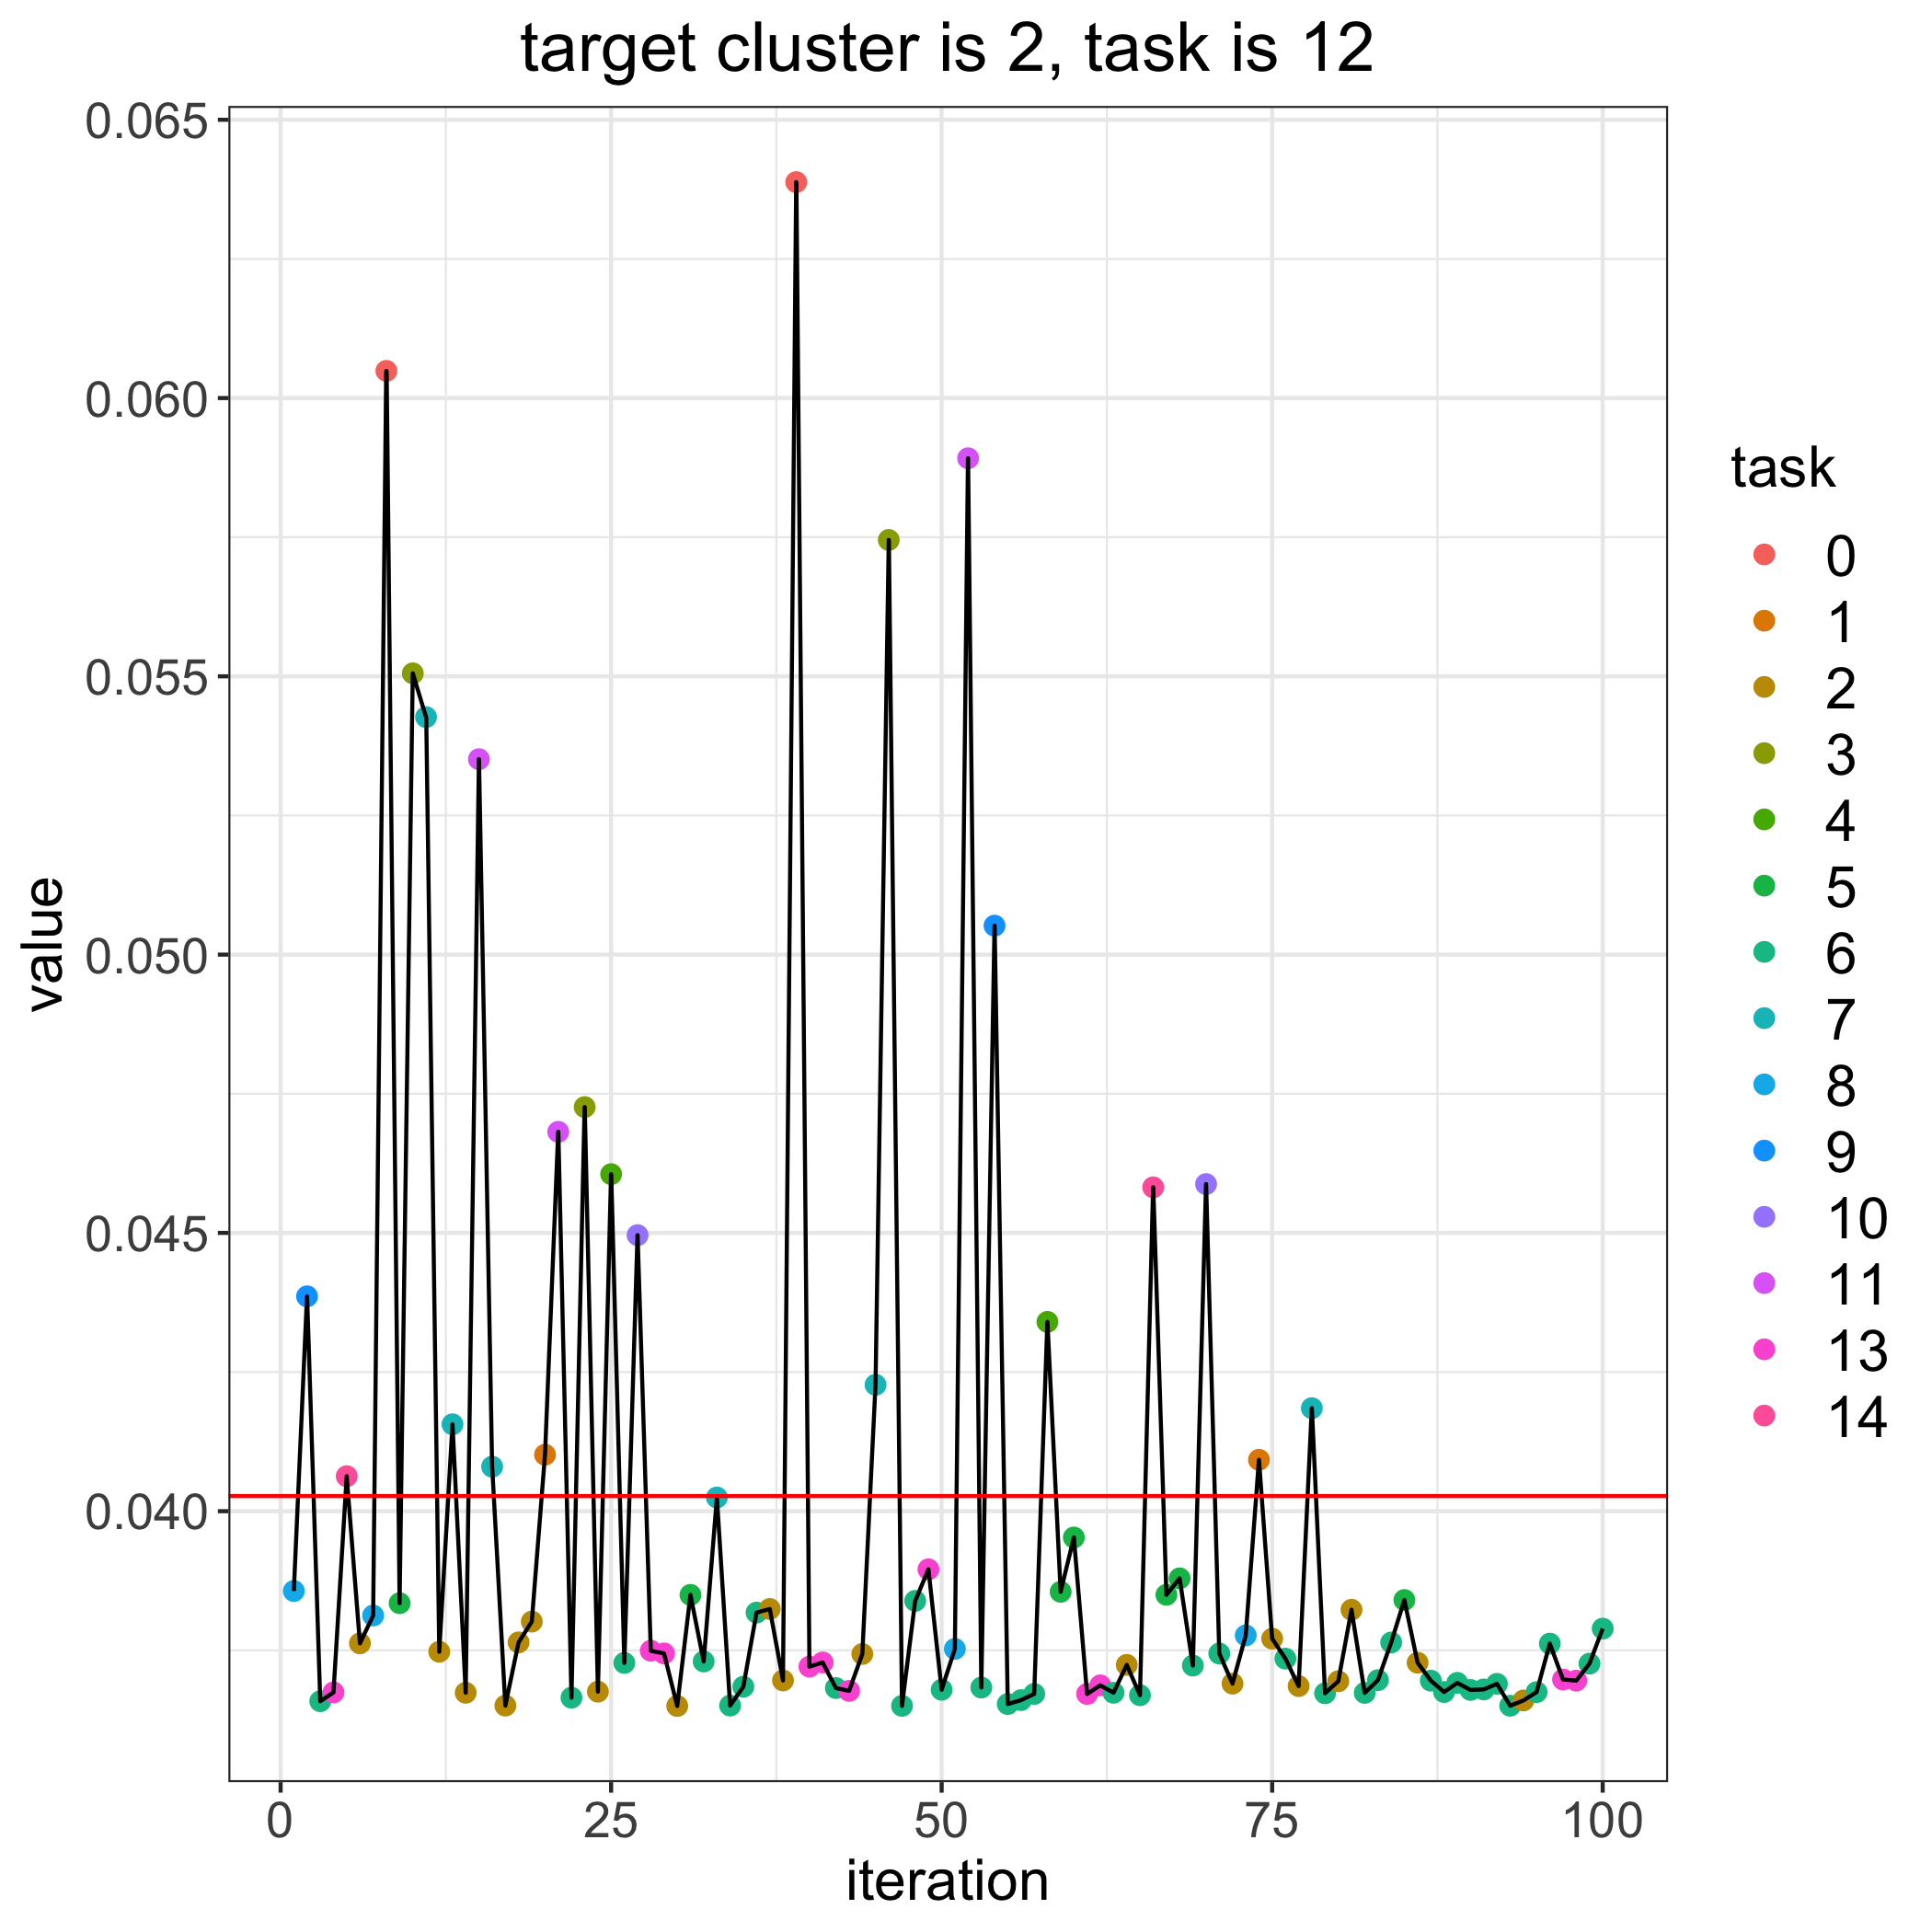

The data file committed next to this chart (first rows):
, losses, bandit_selects
0, 0.04027, 
1, 0.03857, 8.0
2, 0.04386, 9.0
3, 0.03659, 6.0
4, 0.03674, 13.0
5, 0.04063, 14.0
6, 0.03763, 2.0
7, 0.03813, 8.0
8, 0.06049, 0.0
9, 0.03835, 5.0
10, 0.05505, 3.0
11, 0.05427, 7.0
12, 0.03747, 2.0
13, 0.04156, 7.0
14, 0.03674, 2.0
15, 0.05351, 11.0
16, 0.0408, 7.0
17, 0.03651, 2.0
18, 0.03764, 2.0
19, 0.03802, 2.0
20, 0.04101, 1.0
21, 0.04682, 11.0
22, 0.03665, 6.0
23, 0.04726, 3.0
24, 0.03676, 2.0
25, 0.04606, 4.0
26, 0.03727, 6.0
27, 0.04496, 10.0
28, 0.03749, 13.0
29, 0.03744, 13.0
30, 0.0365, 2.0
31, 0.0385, 5.0
32, 0.0373, 6.0
33, 0.04025, 7.0
34, 0.03651, 6.0
35, 0.03685, 6.0
36, 0.03818, 6.0
37, 0.03824, 2.0
38, 0.03696, 2.0
39, 0.06388, 0.0
40, 0.03721, 13.0
41, 0.03728, 13.0
42, 0.03682, 6.0
43, 0.03677, 13.0
44, 0.03743, 2.0
45, 0.04227, 7.0
46, 0.05745, 3.0
47, 0.0365, 6.0
48, 0.03839, 6.0
49, 0.03895, 13.0
50, 0.03679, 6.0
51, 0.03753, 8.0
52, 0.05892, 11.0
53, 0.03683, 6.0
54, 0.05052, 9.0
55, 0.03654, 6.0
56, 0.03661, 6.0
57, 0.03672, 6.0
58, 0.0434, 4.0
59, 0.03855, 5.0
... 41 more rows
